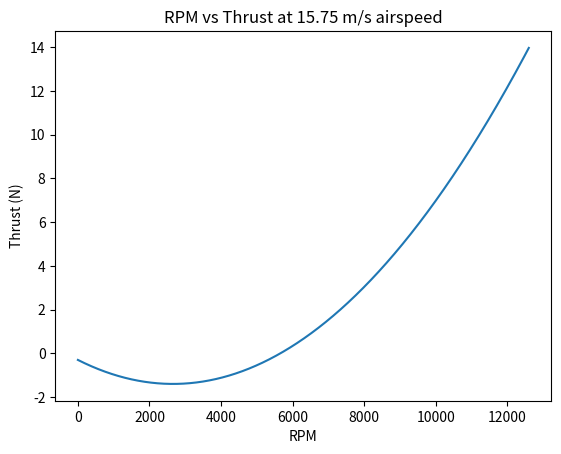

Recreate this plot in Python.
# -*- coding: utf-8 -*-
"""
Created on Sun Sep 24 16:59:07 2023

[redacted]
"""
import math
import matplotlib.pyplot as plt
import numpy as np
def calculateDrag(AoA, curSpeed):
        if AoA == 0:
            Cd=0.01004
        elif AoA == 5:
            Cd = 0.01213
        elif AoA == 10:
            Cd = 0.02158
        else:
            Cd=0
            print("Incorrect Angle")
        drag=(0.5)*1.225*curSpeed*curSpeed*Cd*1*0.2
        return drag
rpmStep = 1 #seconds
rpmRange = np.arange(0,12.6*1000,rpmStep).tolist() # 20 seconds to take off
curSpeed=15.75
propDia=10
propPitch=7
drag=calculateDrag(0,curSpeed)
table=[]
for x in rpmRange:
    thrust = (4.392e-8)*x*(pow(propDia,3.5)/pow(propPitch,0.5))*((4.233e-4)*x*propPitch-curSpeed)-drag
    table.append(thrust)
    
plt.plot(rpmRange,table)
plt.xlabel('RPM')
plt.ylabel('Thrust (N)')
plt.title('RPM vs Thrust at 15.75 m/s airspeed')

airspeed = np.arange(0,40,0.01).tolist()
thrust_t=[]
propRPM=12.6*1000
for x in airspeed:
    drag=calculateDrag(0,x)
    thrust = (4.392e-8)*propRPM*(pow(propDia,3.5)/pow(propPitch,0.5))*((4.233e-4)*propRPM*propPitch-x)
    thrust_t.append(thrust)
    
#plt.plot(airspeed,thrust_t)
#plt.xlabel('airspeed (m/s)')
#plt.ylabel('Thrust (N)')
#plt.title('airspeed vs Thrust')